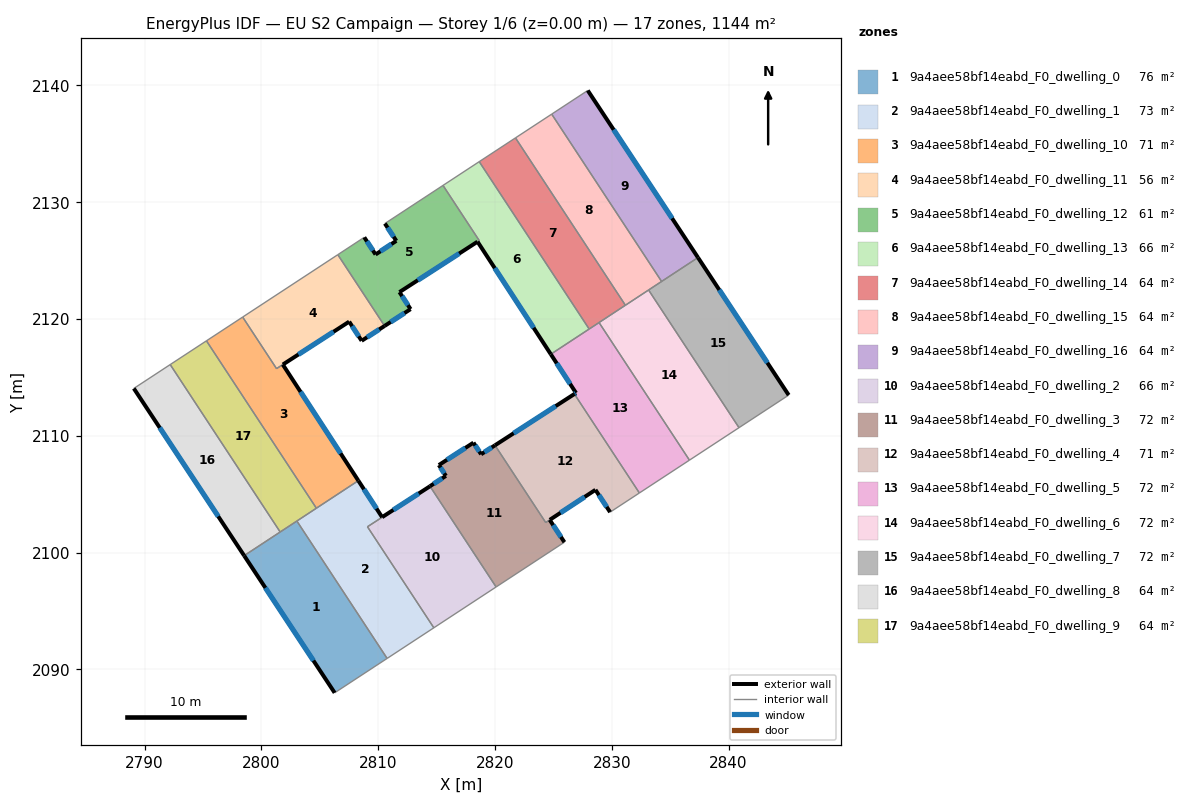
=== STOREY PLAN SPEC (per zone: floor XY polygon, exterior-wall plan segments, windows/doors) ===
zone 1: 9a4aee58bf14eabd_F0_dwelling_0  (75.7 m²)
  floor: (2803.04, 2102.70) (2810.77, 2090.94) (2806.28, 2088.00) (2798.53, 2099.74)
  exterior wall: (2798.53, 2099.74) – (2806.28, 2088.00)  [14.1 m]
    window: (2800.35, 2096.98) – (2804.46, 2090.75)  [11.9 m²]
  interior walls: 4
zone 2: 9a4aee58bf14eabd_F0_dwelling_1  (72.9 m²)
  floor: (2814.44, 2105.68) (2809.09, 2102.21) (2814.77, 2093.56) (2810.77, 2090.94) (2803.04, 2102.70) (2808.30, 2106.16) (2810.34, 2103.03)
  exterior wall: (2810.34, 2103.03) – (2808.30, 2106.16)  [3.7 m]
    window: (2809.86, 2103.76) – (2808.78, 2105.42)  [3.1 m²]
  exterior wall: (2814.44, 2105.68) – (2810.34, 2103.03)  [4.9 m]
    window: (2813.48, 2105.06) – (2811.30, 2103.65)  [4.1 m²]
  interior walls: 6
zone 3: 9a4aee58bf14eabd_F0_dwelling_10  (70.9 m²)
  floor: (2801.84, 2116.09) (2808.30, 2106.16) (2804.71, 2103.80) (2795.30, 2118.13) (2798.40, 2120.16) (2801.30, 2115.75)
  exterior wall: (2808.30, 2106.16) – (2801.84, 2116.09)  [11.9 m]
    window: (2806.79, 2108.49) – (2803.36, 2113.76)  [10.0 m²]
  interior walls: 5
zone 4: 9a4aee58bf14eabd_F0_dwelling_11  (56.3 m²)
  floor: (2806.55, 2125.50) (2810.55, 2119.40) (2808.59, 2118.13) (2807.52, 2119.77) (2801.30, 2115.75) (2798.40, 2120.16)
  exterior wall: (2808.59, 2118.13) – (2810.55, 2119.40)  [2.3 m]
    window: (2809.05, 2118.43) – (2810.09, 2119.10)  [2.0 m²]
  exterior wall: (2807.52, 2119.77) – (2808.59, 2118.13)  [2.0 m]
    window: (2807.77, 2119.38) – (2808.34, 2118.51)  [1.7 m²]
  exterior wall: (2801.84, 2116.10) – (2807.52, 2119.77)  [6.8 m]
    window: (2803.18, 2116.96) – (2806.19, 2118.91)  [5.7 m²]
  interior walls: 4
zone 5: 9a4aee58bf14eabd_F0_dwelling_12  (61.3 m²)
  floor: (2815.55, 2131.43) (2818.65, 2126.71) (2818.51, 2126.61) (2811.83, 2122.30) (2812.78, 2120.84) (2810.55, 2119.40) (2806.55, 2125.50) (2808.81, 2126.99) (2809.78, 2125.52) (2811.56, 2126.69) (2810.58, 2128.17)
  exterior wall: (2810.55, 2119.40) – (2812.78, 2120.84)  [2.6 m]
    window: (2811.08, 2119.74) – (2812.25, 2120.50)  [2.2 m²]
  exterior wall: (2809.78, 2125.52) – (2808.81, 2126.99)  [1.8 m]
    window: (2809.55, 2125.86) – (2809.04, 2126.64)  [1.5 m²]
  exterior wall: (2811.56, 2126.69) – (2809.78, 2125.52)  [2.1 m]
    window: (2811.14, 2126.41) – (2810.20, 2125.79)  [1.8 m²]
  exterior wall: (2810.58, 2128.17) – (2811.56, 2126.69)  [1.8 m]
    window: (2810.81, 2127.82) – (2811.33, 2127.03)  [1.5 m²]
  exterior wall: (2811.83, 2122.30) – (2818.51, 2126.61)  [8.0 m]
    window: (2813.39, 2123.31) – (2816.94, 2125.60)  [6.7 m²]
  exterior wall: (2812.78, 2120.84) – (2811.83, 2122.30)  [1.7 m]
    window: (2812.55, 2121.18) – (2812.05, 2121.96)  [1.5 m²]
  interior walls: 5
zone 6: 9a4aee58bf14eabd_F0_dwelling_13  (65.9 m²)
  floor: (2818.65, 2133.46) (2828.07, 2119.14) (2824.97, 2117.10) (2824.78, 2116.98) (2818.51, 2126.61) (2818.66, 2126.71) (2815.55, 2131.43)
  exterior wall: (2818.51, 2126.61) – (2824.78, 2116.98)  [11.5 m]
    window: (2819.98, 2124.35) – (2823.31, 2119.24)  [9.7 m²]
  interior walls: 6
zone 7: 9a4aee58bf14eabd_F0_dwelling_14  (63.6 m²)
  floor: (2821.76, 2135.50) (2831.16, 2121.17) (2828.07, 2119.14) (2818.65, 2133.46)
  interior walls: 5
zone 8: 9a4aee58bf14eabd_F0_dwelling_15  (63.6 m²)
  floor: (2824.86, 2137.53) (2834.27, 2123.21) (2831.16, 2121.17) (2821.76, 2135.50)
  interior walls: 5
zone 9: 9a4aee58bf14eabd_F0_dwelling_16  (63.6 m²)
  floor: (2827.95, 2139.56) (2837.38, 2125.25) (2834.27, 2123.21) (2824.86, 2137.53)
  exterior wall: (2837.38, 2125.25) – (2827.95, 2139.56)  [17.1 m]
    window: (2835.16, 2128.61) – (2830.16, 2136.20)  [14.5 m²]
  interior walls: 3
zone 10: 9a4aee58bf14eabd_F0_dwelling_2  (65.9 m²)
  floor: (2814.44, 2105.68) (2820.10, 2097.06) (2814.77, 2093.56) (2809.09, 2102.21)
  interior walls: 4
zone 11: 9a4aee58bf14eabd_F0_dwelling_3  (72.5 m²)
  floor: (2820.00, 2109.18) (2824.34, 2102.57) (2824.69, 2102.80) (2825.95, 2100.89) (2820.10, 2097.06) (2814.43, 2105.68) (2815.80, 2106.57) (2815.20, 2107.49) (2818.16, 2109.41) (2818.81, 2108.42)
  exterior wall: (2815.20, 2107.49) – (2815.80, 2106.57)  [1.1 m]
    window: (2815.34, 2107.27) – (2815.66, 2106.78)  [0.9 m²]
  exterior wall: (2818.16, 2109.41) – (2815.20, 2107.49)  [3.5 m]
    window: (2817.46, 2108.96) – (2815.89, 2107.94)  [3.0 m²]
  exterior wall: (2818.81, 2108.42) – (2818.16, 2109.41)  [1.2 m]
    window: (2818.66, 2108.65) – (2818.31, 2109.18)  [1.0 m²]
  exterior wall: (2820.00, 2109.18) – (2818.81, 2108.42)  [1.4 m]
    window: (2819.72, 2109.00) – (2819.09, 2108.60)  [1.2 m²]
  exterior wall: (2825.95, 2100.89) – (2824.69, 2102.80)  [2.3 m]
    window: (2825.65, 2101.34) – (2824.98, 2102.35)  [1.9 m²]
  exterior wall: (2815.80, 2106.57) – (2814.44, 2105.68)  [1.6 m]
    window: (2815.48, 2106.36) – (2814.76, 2105.89)  [1.4 m²]
  interior walls: 4
zone 12: 9a4aee58bf14eabd_F0_dwelling_4  (70.6 m²)
  floor: (2826.80, 2113.57) (2832.36, 2105.10) (2829.86, 2103.46) (2828.60, 2105.37) (2824.69, 2102.80) (2824.34, 2102.57) (2820.00, 2109.18)
  exterior wall: (2826.80, 2113.57) – (2820.00, 2109.18)  [8.1 m]
    window: (2825.20, 2112.54) – (2821.60, 2110.21)  [6.8 m²]
  exterior wall: (2828.60, 2105.37) – (2829.86, 2103.46)  [2.3 m]
    window: (2828.90, 2104.92) – (2829.56, 2103.91)  [1.9 m²]
  exterior wall: (2824.69, 2102.80) – (2828.60, 2105.37)  [4.7 m]
    window: (2825.61, 2103.41) – (2827.68, 2104.77)  [3.9 m²]
  interior walls: 4
zone 13: 9a4aee58bf14eabd_F0_dwelling_5  (71.5 m²)
  floor: (2828.91, 2119.69) (2836.65, 2107.91) (2832.36, 2105.10) (2826.80, 2113.57) (2826.94, 2113.66) (2824.78, 2116.98)
  exterior wall: (2824.78, 2116.98) – (2826.94, 2113.66)  [4.0 m]
    window: (2825.29, 2116.20) – (2826.43, 2114.44)  [3.3 m²]
  exterior wall: (2826.94, 2113.66) – (2826.80, 2113.57)  [0.2 m]
    window: (2826.91, 2113.64) – (2826.83, 2113.59)  [0.1 m²]
  interior walls: 6
zone 14: 9a4aee58bf14eabd_F0_dwelling_6  (71.5 m²)
  floor: (2833.15, 2122.48) (2840.89, 2110.69) (2836.65, 2107.91) (2828.91, 2119.69)
  interior walls: 5
zone 15: 9a4aee58bf14eabd_F0_dwelling_7  (71.5 m²)
  floor: (2837.38, 2125.25) (2845.15, 2113.48) (2840.89, 2110.69) (2833.15, 2122.48)
  exterior wall: (2845.15, 2113.48) – (2837.38, 2125.25)  [14.1 m]
    window: (2843.32, 2116.25) – (2839.20, 2122.49)  [11.9 m²]
  interior walls: 4
zone 16: 9a4aee58bf14eabd_F0_dwelling_8  (63.6 m²)
  floor: (2792.20, 2116.09) (2801.61, 2101.76) (2798.53, 2099.74) (2789.09, 2114.05)
  exterior wall: (2789.09, 2114.05) – (2798.53, 2099.74)  [17.1 m]
    window: (2791.30, 2110.69) – (2796.31, 2103.10)  [14.5 m²]
  interior walls: 3
zone 17: 9a4aee58bf14eabd_F0_dwelling_9  (63.6 m²)
  floor: (2795.30, 2118.13) (2804.71, 2103.80) (2801.61, 2101.76) (2792.20, 2116.09)
  interior walls: 5

=== DERIVED (storey summary) ===
Building: EU S2 Campaign
Storey: 1 of 6  (floor level z = 0.00 m)
Storey gross floor area: 1144.3 m²
Zones on this storey: 17
  - 9a4aee58bf14eabd_F0_dwelling_0: floor 75.7 m²; exterior wall 14.1 m (42.2 m²); 1 window(s) 11.9 m²; WWR 28.1%
  - 9a4aee58bf14eabd_F0_dwelling_1: floor 72.9 m²; exterior wall 8.6 m (25.8 m²); 2 window(s) 7.3 m²; WWR 28.1%
  - 9a4aee58bf14eabd_F0_dwelling_10: floor 70.9 m²; exterior wall 11.9 m (35.6 m²); 1 window(s) 10.0 m²; WWR 28.1%
  - 9a4aee58bf14eabd_F0_dwelling_11: floor 56.3 m²; exterior wall 11.1 m (33.2 m²); 3 window(s) 9.3 m²; WWR 28.1%
  - 9a4aee58bf14eabd_F0_dwelling_12: floor 61.3 m²; exterior wall 18.0 m (54.0 m²); 6 window(s) 15.2 m²; WWR 28.1%
  - 9a4aee58bf14eabd_F0_dwelling_13: floor 65.9 m²; exterior wall 11.5 m (34.5 m²); 1 window(s) 9.7 m²; WWR 28.1%
  - 9a4aee58bf14eabd_F0_dwelling_14: floor 63.6 m²
  - 9a4aee58bf14eabd_F0_dwelling_15: floor 63.6 m²
  - 9a4aee58bf14eabd_F0_dwelling_16: floor 63.6 m²; exterior wall 17.1 m (51.4 m²); 1 window(s) 14.5 m²; WWR 28.1%
  - 9a4aee58bf14eabd_F0_dwelling_2: floor 65.9 m²
  - 9a4aee58bf14eabd_F0_dwelling_3: floor 72.5 m²; exterior wall 11.2 m (33.5 m²); 6 window(s) 9.4 m²; WWR 28.1%
  - 9a4aee58bf14eabd_F0_dwelling_4: floor 70.6 m²; exterior wall 15.1 m (45.2 m²); 3 window(s) 12.7 m²; WWR 28.1%
  - 9a4aee58bf14eabd_F0_dwelling_5: floor 71.5 m²; exterior wall 4.1 m (12.4 m²); 2 window(s) 3.5 m²; WWR 28.1%
  - 9a4aee58bf14eabd_F0_dwelling_6: floor 71.5 m²
  - 9a4aee58bf14eabd_F0_dwelling_7: floor 71.5 m²; exterior wall 14.1 m (42.3 m²); 1 window(s) 11.9 m²; WWR 28.1%
  - 9a4aee58bf14eabd_F0_dwelling_8: floor 63.6 m²; exterior wall 17.1 m (51.4 m²); 1 window(s) 14.5 m²; WWR 28.1%
  - 9a4aee58bf14eabd_F0_dwelling_9: floor 63.6 m²
Zone adjacency (shared interzone walls):
  - 9a4aee58bf14eabd_F0_dwelling_0 ↔ 9a4aee58bf14eabd_F0_dwelling_1
  - 9a4aee58bf14eabd_F0_dwelling_0 ↔ 9a4aee58bf14eabd_F0_dwelling_8
  - 9a4aee58bf14eabd_F0_dwelling_0 ↔ 9a4aee58bf14eabd_F0_dwelling_9
  - 9a4aee58bf14eabd_F0_dwelling_1 ↔ 9a4aee58bf14eabd_F0_dwelling_10
  - 9a4aee58bf14eabd_F0_dwelling_1 ↔ 9a4aee58bf14eabd_F0_dwelling_2
  - 9a4aee58bf14eabd_F0_dwelling_1 ↔ 9a4aee58bf14eabd_F0_dwelling_9
  - 9a4aee58bf14eabd_F0_dwelling_10 ↔ 9a4aee58bf14eabd_F0_dwelling_11
  - 9a4aee58bf14eabd_F0_dwelling_10 ↔ 9a4aee58bf14eabd_F0_dwelling_9
  - 9a4aee58bf14eabd_F0_dwelling_11 ↔ 9a4aee58bf14eabd_F0_dwelling_12
  - 9a4aee58bf14eabd_F0_dwelling_12 ↔ 9a4aee58bf14eabd_F0_dwelling_13
  - 9a4aee58bf14eabd_F0_dwelling_13 ↔ 9a4aee58bf14eabd_F0_dwelling_14
  - 9a4aee58bf14eabd_F0_dwelling_13 ↔ 9a4aee58bf14eabd_F0_dwelling_5
  - 9a4aee58bf14eabd_F0_dwelling_14 ↔ 9a4aee58bf14eabd_F0_dwelling_15
  - 9a4aee58bf14eabd_F0_dwelling_14 ↔ 9a4aee58bf14eabd_F0_dwelling_5
  - 9a4aee58bf14eabd_F0_dwelling_14 ↔ 9a4aee58bf14eabd_F0_dwelling_6
  - 9a4aee58bf14eabd_F0_dwelling_15 ↔ 9a4aee58bf14eabd_F0_dwelling_16
  - 9a4aee58bf14eabd_F0_dwelling_15 ↔ 9a4aee58bf14eabd_F0_dwelling_6
  - 9a4aee58bf14eabd_F0_dwelling_15 ↔ 9a4aee58bf14eabd_F0_dwelling_7
  - 9a4aee58bf14eabd_F0_dwelling_16 ↔ 9a4aee58bf14eabd_F0_dwelling_7
  - 9a4aee58bf14eabd_F0_dwelling_2 ↔ 9a4aee58bf14eabd_F0_dwelling_3
  - 9a4aee58bf14eabd_F0_dwelling_3 ↔ 9a4aee58bf14eabd_F0_dwelling_4
  - 9a4aee58bf14eabd_F0_dwelling_4 ↔ 9a4aee58bf14eabd_F0_dwelling_5
  - 9a4aee58bf14eabd_F0_dwelling_5 ↔ 9a4aee58bf14eabd_F0_dwelling_6
  - 9a4aee58bf14eabd_F0_dwelling_6 ↔ 9a4aee58bf14eabd_F0_dwelling_7
  - 9a4aee58bf14eabd_F0_dwelling_8 ↔ 9a4aee58bf14eabd_F0_dwelling_9